Run: headless pygame with SDL's dummy video driver; simulated clock (each Clock.tick advances the game by its frame time, no real sleeping); random seed 0; keys injected as events and as key.get_pressed() state; no mouse input.
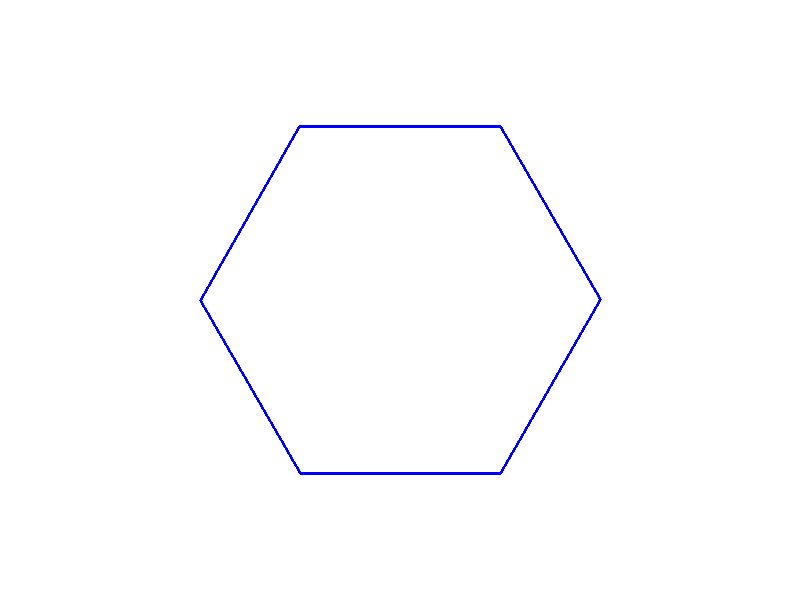
Frame 1 of 4 · flips 1–60 · no input
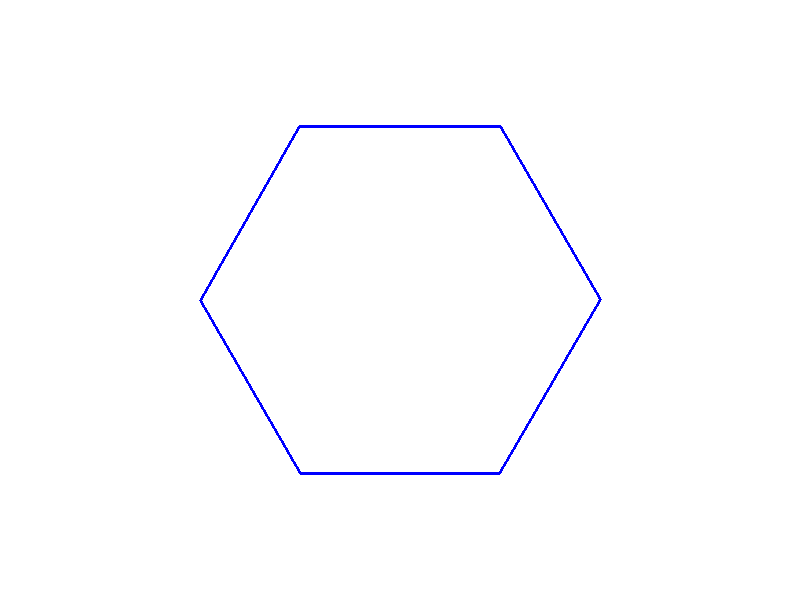
Frame 2 of 4 · flips 61–180 · tapped SPACE, RETURN · held RIGHT (→), D
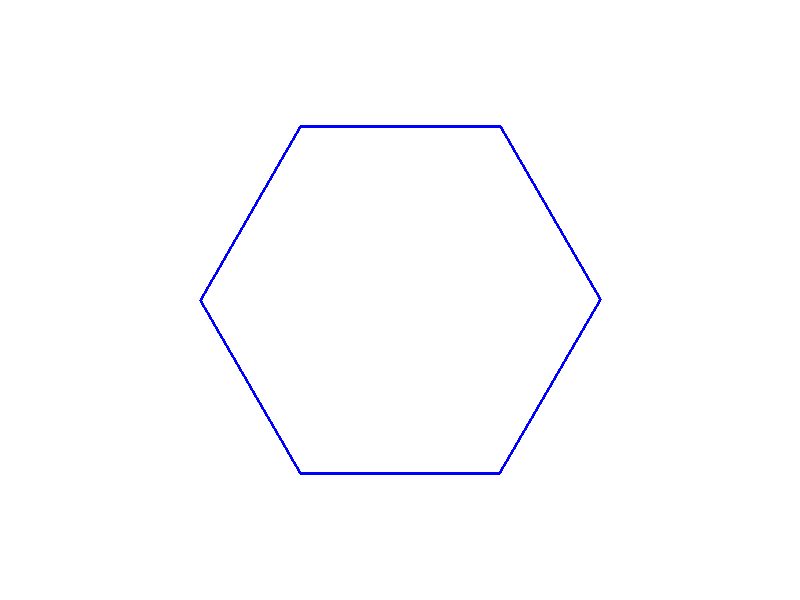
Frame 3 of 4 · flips 181–300 · held DOWN (↓), S
Frame 4 of 4 · flips 301–420 · held LEFT (←), A, UP (↑), W · screen same as frame 1, image omitted

The pygame program that drew these frames:

import pygame
import math
import sys

# Configurações da tela
SCREEN_WIDTH = 800
SCREEN_HEIGHT = 600
CENTER = (SCREEN_WIDTH//2, SCREEN_HEIGHT//2)
HEX_RADIUS = 200
BALL_RADIUS = 10
GRAVITY = 0.5
AIR_FRICTION = 0.99
RESTITUTION = 0.8
FRICTION = 0.9
ROTATION_SPEED = 1  # Graus por frame
BALL_COLOR = (255, 0, 0)
HEX_COLOR = (0, 0, 255)
BACKGROUND_COLOR = (255, 255, 255)

class Bola:
    def __init__(self, x, y, vx=0, vy=0):
        self.x = x
        self.y = y
        self.vx = vx
        self.vy = vy

    def atualizar(self):
        self.vy += GRAVITY
        self.vx *= AIR_FRICTION
        self.vy *= AIR_FRICTION
        self.x += self.vx
        self.y += self.vy

    def desenhar(self, tela):
        pygame.draw.circle(tela, BALL_COLOR, (int(self.x), int(self.y)), BALL_RADIUS)

def obter_vertices_hexagono(theta):
    vertices = []
    for i in range(6):
        angulo = math.radians(theta + 60 * i)
        x = CENTER[0] + HEX_RADIUS * math.cos(angulo)
        y = CENTER[1] + HEX_RADIUS * math.sin(angulo)
        vertices.append((x, y))
    return vertices

def obter_normal_aresta(theta, i):
    angulo = math.radians(theta + 30 + 60 * i)
    return (math.cos(angulo), math.sin(angulo))

# Inicialização do Pygame
pygame.init()
tela = pygame.display.set_mode((SCREEN_WIDTH, SCREEN_HEIGHT))
pygame.display.set_caption("Bola Quicando em Hexágono Giratório")
relogio = pygame.time.Clock()

theta = 0
bola = Bola(CENTER[0], CENTER[1] - HEX_RADIUS + 50)  # Posição inicial

executando = True
while executando:
    for evento in pygame.event.get():
        if evento.type == pygame.QUIT:
            executando = False

    # Atualizar rotação do hexágono
    theta += ROTATION_SPEED
    theta %= 360

    # Obter geometria atual do hexágono
    vertices = obter_vertices_hexagono(theta)
    normais = [obter_normal_aresta(theta, i) for i in range(6)]

    # Atualizar física da bola
    bola.atualizar()

    # Verificar colisões com cada aresta
    for i in range(6):
        A = vertices[i]
        B = vertices[(i+1)%6]
        normal_x, normal_y = normais[i]

        # Cálculo do ponto mais próximo na aresta
        ax, ay = A
        bx, by = B
        abx, aby = bx - ax, by - ay
        apx, apy = bola.x - ax, bola.y - ay
        t = (apx * abx + apy * aby) / (abx**2 + aby**2 + 1e-8)  # Evita divisão por zero

        if t < 0:
            px, py = ax, ay
        elif t > 1:
            px, py = bx, by
        else:
            px, py = ax + t * abx, ay + t * aby

        # Verificar colisão
        dx, dy = bola.x - px, bola.y - py
        distancia_quad = dx**2 + dy**2

        if distancia_quad <= BALL_RADIUS**2:
            dot = bola.vx * normal_x + bola.vy * normal_y
            if dot >= 0:
                continue  # Bola está se movendo para longe

            # Resolver sobreposição
            distancia = math.sqrt(distancia_quad)
            sobreposicao = BALL_RADIUS - distancia
            if distancia > 0:
                bola.x += normal_x * sobreposicao
                bola.y += normal_y * sobreposicao

            # Calcular componentes da velocidade
            componente_normal = dot * normal_x, dot * normal_y
            componente_tangente = (bola.vx - componente_normal[0], 
                                  bola.vy - componente_normal[1])

            # Aplicar restituição e atrito
            nova_normal = (-RESTITUTION * componente_normal[0],
                          -RESTITUTION * componente_normal[1])
            nova_tangente = (FRICTION * componente_tangente[0],
                            FRICTION * componente_tangente[1])

            bola.vx, bola.vy = nova_normal[0] + nova_tangente[0], nova_normal[1] + nova_tangente[1]

    # Desenhar elementos
    tela.fill(BACKGROUND_COLOR)
    pygame.draw.polygon(tela, HEX_COLOR, vertices, 3)
    bola.desenhar(tela)
    pygame.display.flip()
    relogio.tick(60)

pygame.quit()
sys.exit()
